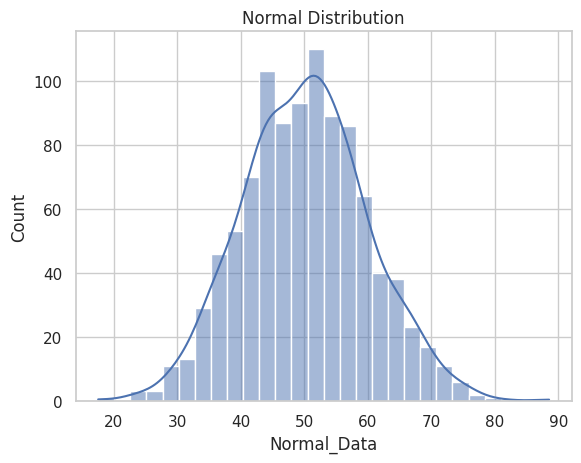
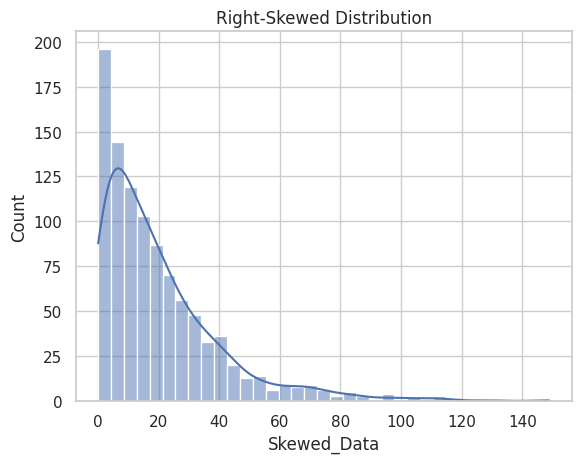
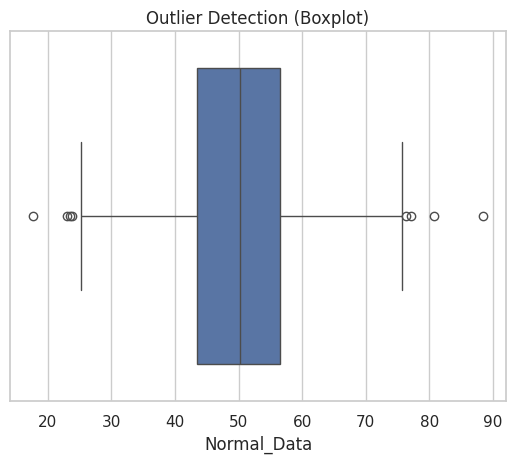
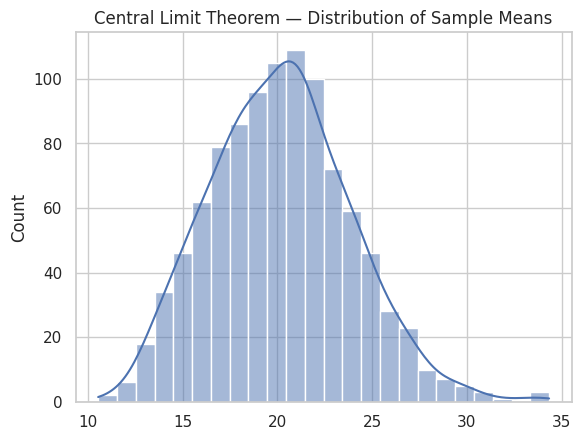
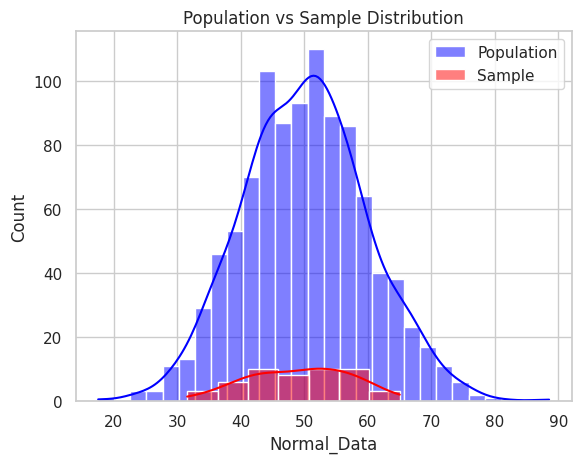
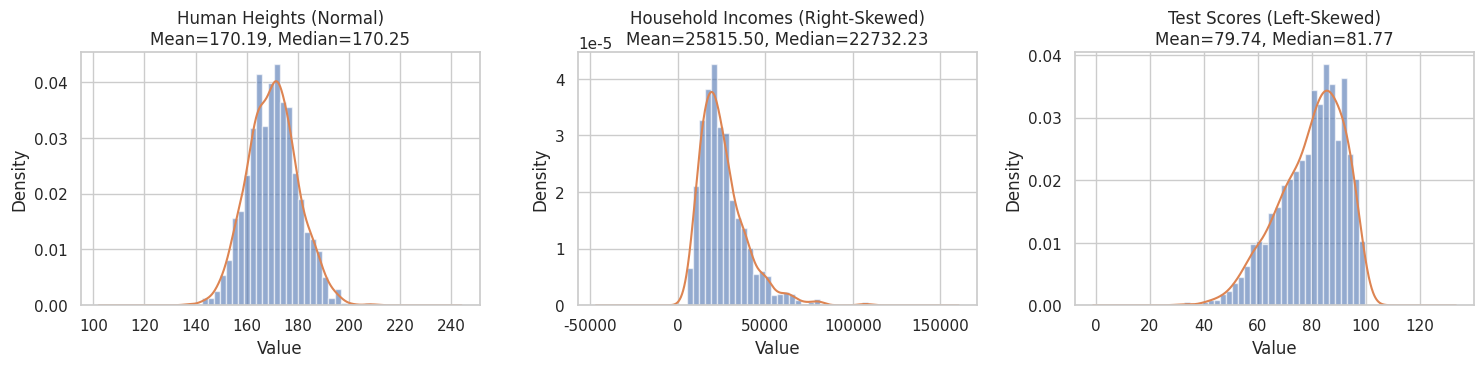
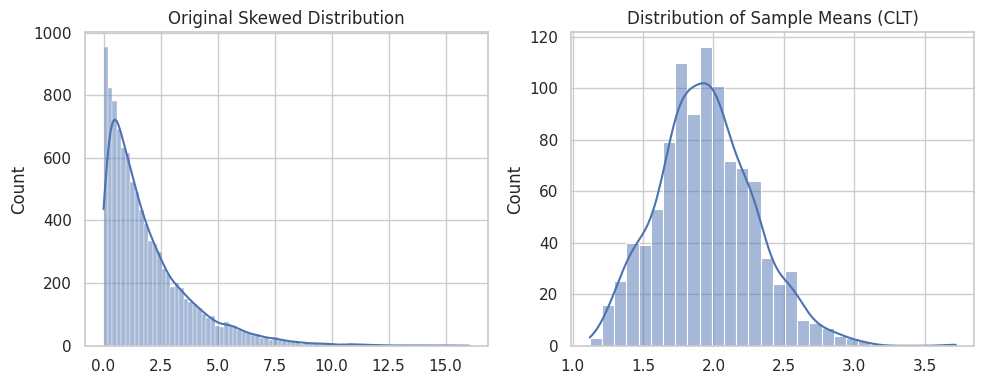

Source code (Python) for these figures, in order:
# ==========================================================
# DAY 16 — STATISTICS: DISTRIBUTIONS COMPLETE SCRIPT
# ==========================================================

# ----------------------------------------------------------
# STEP 1 — Import Required Libraries
# ---------------------------------------------------------
import numpy as np
import pandas as pd
import matplotlib.pyplot as plt
import seaborn as sns

sns.set(style="whitegrid")

# ----------------------------------------------------------
# STEP 2 — Create Dataset (Simulated Real-World Data)
# ----------------------------------------------------------
# We'll generate both normal and skewed data to compare

np.random.seed(42)

normal_data = np.random.normal(loc=50, scale=10, size=1000)   # Normal distribution
skewed_data = np.random.exponential(scale=20, size=1000)      # Right-skewed distribution

df = pd.DataFrame({
    "Normal_Data": normal_data,
    "Skewed_Data": skewed_data
})

# ==========================================================
# TOPIC 1 — UNDERSTANDING DISTRIBUTIONS
# ==========================================================

# Histogram for Normal Distribution
plt.figure()
sns.histplot(df["Normal_Data"], kde=True)
plt.title("Normal Distribution")
plt.show()

# Histogram for Skewed Distribution
plt.figure()
sns.histplot(df["Skewed_Data"], kde=True)
plt.title("Right-Skewed Distribution")
plt.show()

# Compare Mean and Median
print("\nNormal Data Mean:", df["Normal_Data"].mean())
print("Normal Data Median:", df["Normal_Data"].median())

print("\nSkewed Data Mean:", df["Skewed_Data"].mean())
print("Skewed Data Median:", df["Skewed_Data"].median())

# ==========================================================
# TOPIC 2 — Z-SCORES & OUTLIER DETECTION
# ==========================================================

# Calculate Z-scores for Normal Data
mean = df["Normal_Data"].mean()
std = df["Normal_Data"].std()

df["Z_Score"] = (df["Normal_Data"] - mean) / std

# Identify potential outliers (|Z| > 3)
outliers = df[np.abs(df["Z_Score"]) > 3]

print("\nNumber of Outliers Detected:", len(outliers))

# Visualize Outliers using Boxplot
plt.figure()
sns.boxplot(x=df["Normal_Data"])
plt.title("Outlier Detection (Boxplot)")
plt.show()

# ==========================================================
# TOPIC 3 — CENTRAL LIMIT THEOREM (CLT)
# ==========================================================

sample_means = []

# Take many random samples and compute their means
for i in range(1000):
    sample = np.random.choice(df["Skewed_Data"], size=30)
    sample_means.append(sample.mean())

# Plot distribution of sample means
plt.figure()
sns.histplot(sample_means, kde=True)
plt.title("Central Limit Theorem — Distribution of Sample Means")
plt.show()

# ==========================================================
# TOPIC 4 — SAMPLING TECHNIQUES
# ==========================================================

# Treat Normal_Data as population
population = df["Normal_Data"]

# Take random sample
sample = population.sample(n=50, random_state=42)

# Compare statistics
print("\nPopulation Mean:", population.mean())
print("Sample Mean:", sample.mean())

print("\nPopulation Std:", population.std())
print("Sample Std:", sample.std())

# Visualize population vs sample
plt.figure()
sns.histplot(population, color="blue", label="Population", kde=True)
sns.histplot(sample, color="red", label="Sample", kde=True)
plt.legend()
plt.title("Population vs Sample Distribution")
plt.show()

# ==========================================================
# FINAL INSIGHTS (Students should write their own)
# ==========================================================
print("\n===== SAMPLE INSIGHTS =====")
print("1. Normal data is symmetric, skewed data has long right tail.")
print("2. Z-scores help identify unusual values.")
print("3. Sample means become normally distributed (CLT).")
print("4. Sample statistics approximate population statistics.")
print("\nDay 16 Completed Successfully!")
"""

"""
# Task 1
import numpy as np
import pandas as pd
import matplotlib.pyplot as plt
np.random.seed(42)
heights = np.random.normal(loc=170, scale=10, size=1000)               
incomes = np.random.lognormal(mean=10, sigma=0.5, size=1000)           
test_scores = 100 - np.random.beta(a=2, b=8, size=1000) * 100          
datasets = {
    "Human Heights (Normal)": heights,
    "Household Incomes (Right-Skewed)": incomes,
    "Test Scores (Left-Skewed)": test_scores
}
plt.figure(figsize=(15, 4))
for i, (name, values) in enumerate(datasets.items(), 1):
    s = pd.Series(values)
    mean_val = s.mean()
    median_val = s.median()
    plt.subplot(1, 3, i)
    plt.hist(s, bins=30, density=True, alpha=0.6)
    s.plot(kind="kde")
    plt.title(f"{name}\nMean={mean_val:.2f}, Median={median_val:.2f}")
    plt.xlabel("Value")
    plt.ylabel("Density")
    plt.grid(True)
plt.tight_layout()
plt.show()
for name, values in datasets.items():
    s = pd.Series(values)
    mean_val = s.mean()
    median_val = s.median()
    if mean_val > median_val:
        print(f"{name}: Right-Skewed (Mean > Median)")
    elif mean_val < median_val:
        print(f"{name}: Left-Skewed (Mean < Median)")
    else:
        print(f"{name}: Approximately Normal (Mean ≈ Median)")



# Task 2
import pandas as pd
import numpy as np

np.random.seed(42)

scores = np.random.normal(loc=70, scale=10, size=1000)

scores = np.append(scores, [20, 120])

data = pd.DataFrame({'Score': scores})

mu = data['Score'].mean()
sigma = data['Score'].std()

print(f"Mean (μ): {mu:.2f}")
print(f"Standard Deviation (σ): {sigma:.2f}")

data['z_score'] = (data['Score'] - mu) / sigma

outliers = data[np.abs(data['z_score']) > 3]

print("\nStatistical Outliers (|Z| > 3):")
print(outliers)


# Task 3
import numpy as np
import matplotlib.pyplot as plt
import seaborn as sns

# -----------------------------
# Step 1: Create Skewed Dataset
# -----------------------------
# Exponential distribution (right-skewed)
original_data = np.random.exponential(scale=2, size=10000)

# Plot original distribution
plt.figure(figsize=(10,4))
plt.subplot(1,2,1)
sns.histplot(original_data, kde=True)
plt.title("Original Skewed Distribution")

# -----------------------------
# Step 2: Sampling Process
# -----------------------------
sample_means = []

for _ in range(1000):
    sample = np.random.choice(original_data, size=30)
    sample_means.append(np.mean(sample))

# -----------------------------
# Step 3: Plot Distribution of Means
# -----------------------------
plt.subplot(1,2,2)
sns.histplot(sample_means, kde=True)
plt.title("Distribution of Sample Means (CLT)")

plt.tight_layout()
plt.show()
















